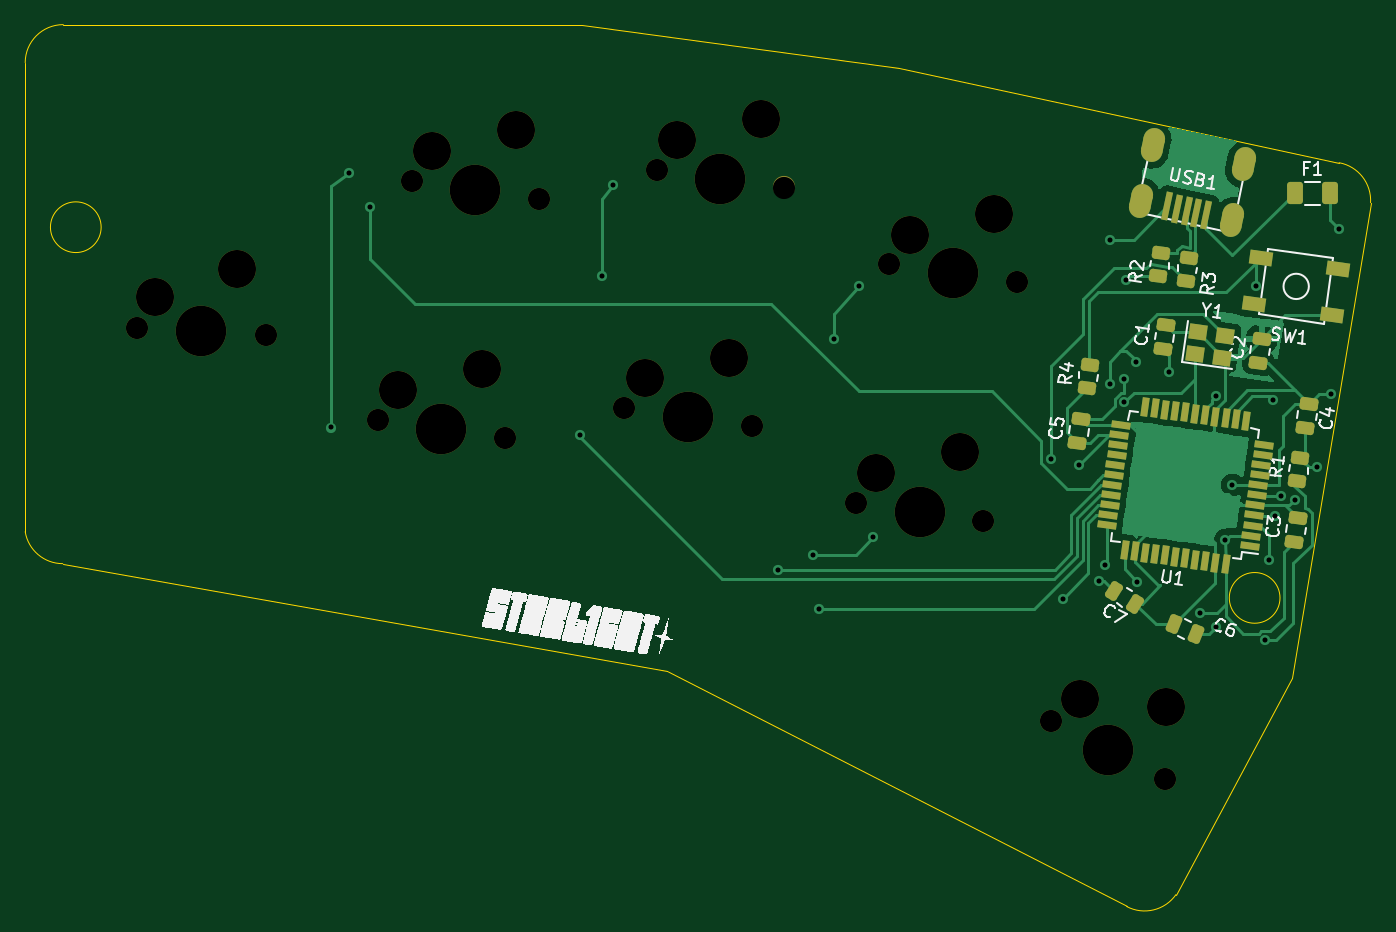
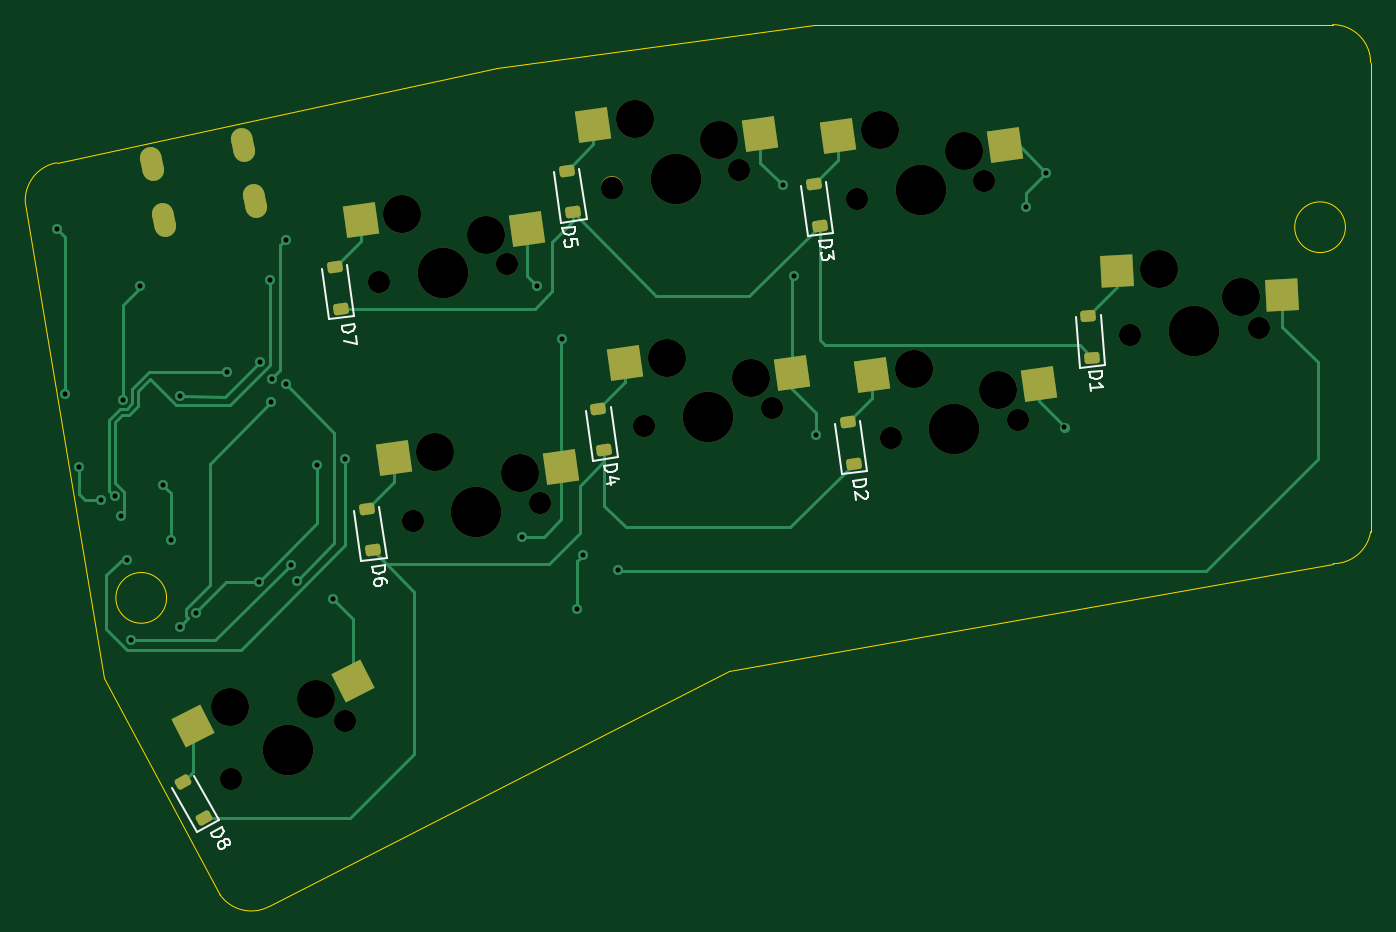
Circuit board: 9 layer files. Board 106.1 x 69.6 mm.
- bottom_copper: TCC-PCB-B_Cu.gbl (13974 bytes)
- bottom_mask: TCC-PCB-B_Mask.gbs (4595 bytes)
- bottom_silk: TCC-PCB-B_Silkscreen.gbo (15990 bytes)
- outline: TCC-PCB-Edge_Cuts.gm1 (1359 bytes)
- top_copper: TCC-PCB-F_Cu.gtl (49333 bytes)
- top_mask: TCC-PCB-F_Mask.gts (6468 bytes)
- top_silk: TCC-PCB-F_Silkscreen.gto (78365 bytes)
- drill: TCC-PCB-NPTH.drl (1094 bytes)
- drill: TCC-PCB-PTH.drl (1211 bytes)

=== bottom_copper: TCC-PCB-B_Cu.gbl (13974 bytes, source omitted) ===
=== bottom_mask: TCC-PCB-B_Mask.gbs (4595 bytes, source withheld) ===
=== bottom_silk: TCC-PCB-B_Silkscreen.gbo (15990 bytes, source omitted) ===
=== outline: TCC-PCB-Edge_Cuts.gm1 ===
%TF.GenerationSoftware,KiCad,Pcbnew,(7.0.0)*%
%TF.CreationDate,2023-03-16T17:08:34-03:00*%
%TF.ProjectId,TCC-PCB,5443432d-5043-4422-9e6b-696361645f70,rev?*%
%TF.SameCoordinates,Original*%
%TF.FileFunction,Profile,NP*%
%FSLAX46Y46*%
G04 Gerber Fmt 4.6, Leading zero omitted, Abs format (unit mm)*
G04 Created by KiCad (PCBNEW (7.0.0)) date 2023-03-16 17:08:34*
%MOMM*%
%LPD*%
G01*
G04 APERTURE LIST*
%TA.AperFunction,Profile*%
%ADD10C,0.100000*%
%TD*%
G04 APERTURE END LIST*
D10*
X199325045Y-75392458D02*
X193100000Y-112862500D01*
X180082912Y-130905693D02*
G75*
G03*
X183975045Y-129967458I1417188J2663093D01*
G01*
X96200046Y-61342546D02*
G75*
G03*
X93200046Y-64342458I54J-3000054D01*
G01*
X162100000Y-64802500D02*
X196846449Y-72237074D01*
X193100000Y-112862500D02*
X183975045Y-129967458D01*
X199325051Y-75392458D02*
G75*
G03*
X196846449Y-72237075I-3025051J174958D01*
G01*
X137130000Y-61362500D02*
X162100000Y-64802500D01*
X93199378Y-101346656D02*
X93200046Y-64342458D01*
X99190000Y-77322500D02*
G75*
G03*
X99190000Y-77322500I-2000000J0D01*
G01*
X180082900Y-130905716D02*
X143790000Y-112312500D01*
X192180000Y-106562500D02*
G75*
G03*
X192180000Y-106562500I-2000000J0D01*
G01*
X96200046Y-61342458D02*
X137130000Y-61362500D01*
X143790000Y-112312500D02*
X96160046Y-103862458D01*
X93199368Y-101346658D02*
G75*
G03*
X96160046Y-103862458I2960632J484158D01*
G01*
M02*

=== top_copper: TCC-PCB-F_Cu.gtl (49333 bytes, source omitted) ===
=== top_mask: TCC-PCB-F_Mask.gts (6468 bytes, source withheld) ===
=== top_silk: TCC-PCB-F_Silkscreen.gto (78365 bytes, source omitted) ===
=== drill: TCC-PCB-NPTH.drl ===
M48
; DRILL file {KiCad (7.0.0)} date Thu Mar 16 17:09:01 2023
; FORMAT={-:-/ absolute / inch / decimal}
; #@! TF.CreationDate,2023-03-16T17:09:01-03:00
; #@! TF.GenerationSoftware,Kicad,Pcbnew,(7.0.0)
; #@! TF.FileFunction,NonPlated,1,2,NPTH
FMAT,2
INCH
; #@! TA.AperFunction,NonPlated,NPTH,ComponentDrill
T1C0.0689
; #@! TA.AperFunction,NonPlated,NPTH,ComponentDrill
T2C0.1181
; #@! TA.AperFunction,NonPlated,NPTH,ComponentDrill
T3C0.1570
%
G90
G05
T1
X4.017Y-3.3574
X4.4164Y-3.3784
X4.7639Y-3.6416
X4.869Y-2.8996
X5.16Y-3.6973
X5.2651Y-2.9552
X5.5299Y-3.6055
X5.6301Y-2.8652
X5.926Y-3.6612
X6.0262Y-2.9209
X6.2488Y-3.8998
X6.3523Y-3.1593
X6.6449Y-3.9555
X6.7484Y-3.2149
X6.8537Y-4.5772
X7.2101Y-4.7588
T2
X4.0721Y-3.2602
X4.327Y-3.1734
X4.8274Y-3.5495
X4.9324Y-2.8075
X5.0889Y-3.4853
X5.1939Y-2.7433
X5.5933Y-3.5135
X5.6935Y-2.7731
X5.8548Y-3.4492
X5.955Y-2.7089
X6.3122Y-3.8077
X6.4158Y-3.0672
X6.5737Y-3.7435
X6.6773Y-3.003
X6.9436Y-4.5108
X7.2118Y-4.5352
T3
X4.2167Y-3.3679
X4.962Y-3.6695
X5.067Y-2.9274
X5.728Y-3.6334
X5.8281Y-2.893
X6.4468Y-3.9276
X6.5504Y-3.1871
X7.0319Y-4.668
T0
M30

=== drill: TCC-PCB-PTH.drl ===
M48
; DRILL file {KiCad (7.0.0)} date Thu Mar 16 17:09:01 2023
; FORMAT={-:-/ absolute / inch / decimal}
; #@! TF.CreationDate,2023-03-16T17:09:01-03:00
; #@! TF.GenerationSoftware,Kicad,Pcbnew,(7.0.0)
; #@! TF.FileFunction,Plated,1,2,PTH
FMAT,2
INCH
; #@! TA.AperFunction,Plated,PTH,ViaDrill
T1C0.0157
; #@! TA.AperFunction,Plated,PTH,ComponentDrill
T2C0.0276
%
G90
G05
T1
X4.6201Y-3.6662
X4.6764Y-2.8745
X4.7406Y-2.9804
X5.3925Y-3.691
X5.461Y-3.1966
X5.4953Y-2.9139
X6.0071Y-4.1076
X6.1154Y-4.0607
X6.1331Y-4.2312
X6.1815Y-3.391
X6.2579Y-3.2261
X6.3035Y-4.0048
X6.8539Y-3.7655
X6.8925Y-4.1981
X6.9409Y-3.7832
X7.0031Y-4.1414
X7.0236Y-4.0918
X7.037Y-3.5324
X7.039Y-3.0824
X7.0807Y-3.5155
X7.0831Y-3.5883
X7.0886Y-3.2095
X7.1177Y-3.4619
X7.1217Y-4.145
X7.2217Y-3.493
X7.3185Y-4.241
X7.3673Y-4.2844
X7.3677Y-3.5682
X7.3961Y-4.0162
X7.4185Y-3.845
X7.4909Y-3.2277
X7.5197Y-4.3277
X7.5315Y-4.0784
X7.5445Y-3.5796
X7.5492Y-3.941
X7.5697Y-3.8798
X7.6118Y-3.8899
X7.6807Y-3.7883
X7.724Y-3.5607
X7.75Y-3.0489
T2
G00X7.1403Y-2.9397
M15
G01X7.1305Y-2.9859
M16
G05
G00X7.1772Y-2.7664
M15
G01X7.1673Y-2.8126
M16
G05
G00X7.4214Y-2.9994
M15
G01X7.4116Y-3.0456
M16
G05
G00X7.4583Y-2.8261
M15
G01X7.4485Y-2.8724
M16
G05
T0
M30

